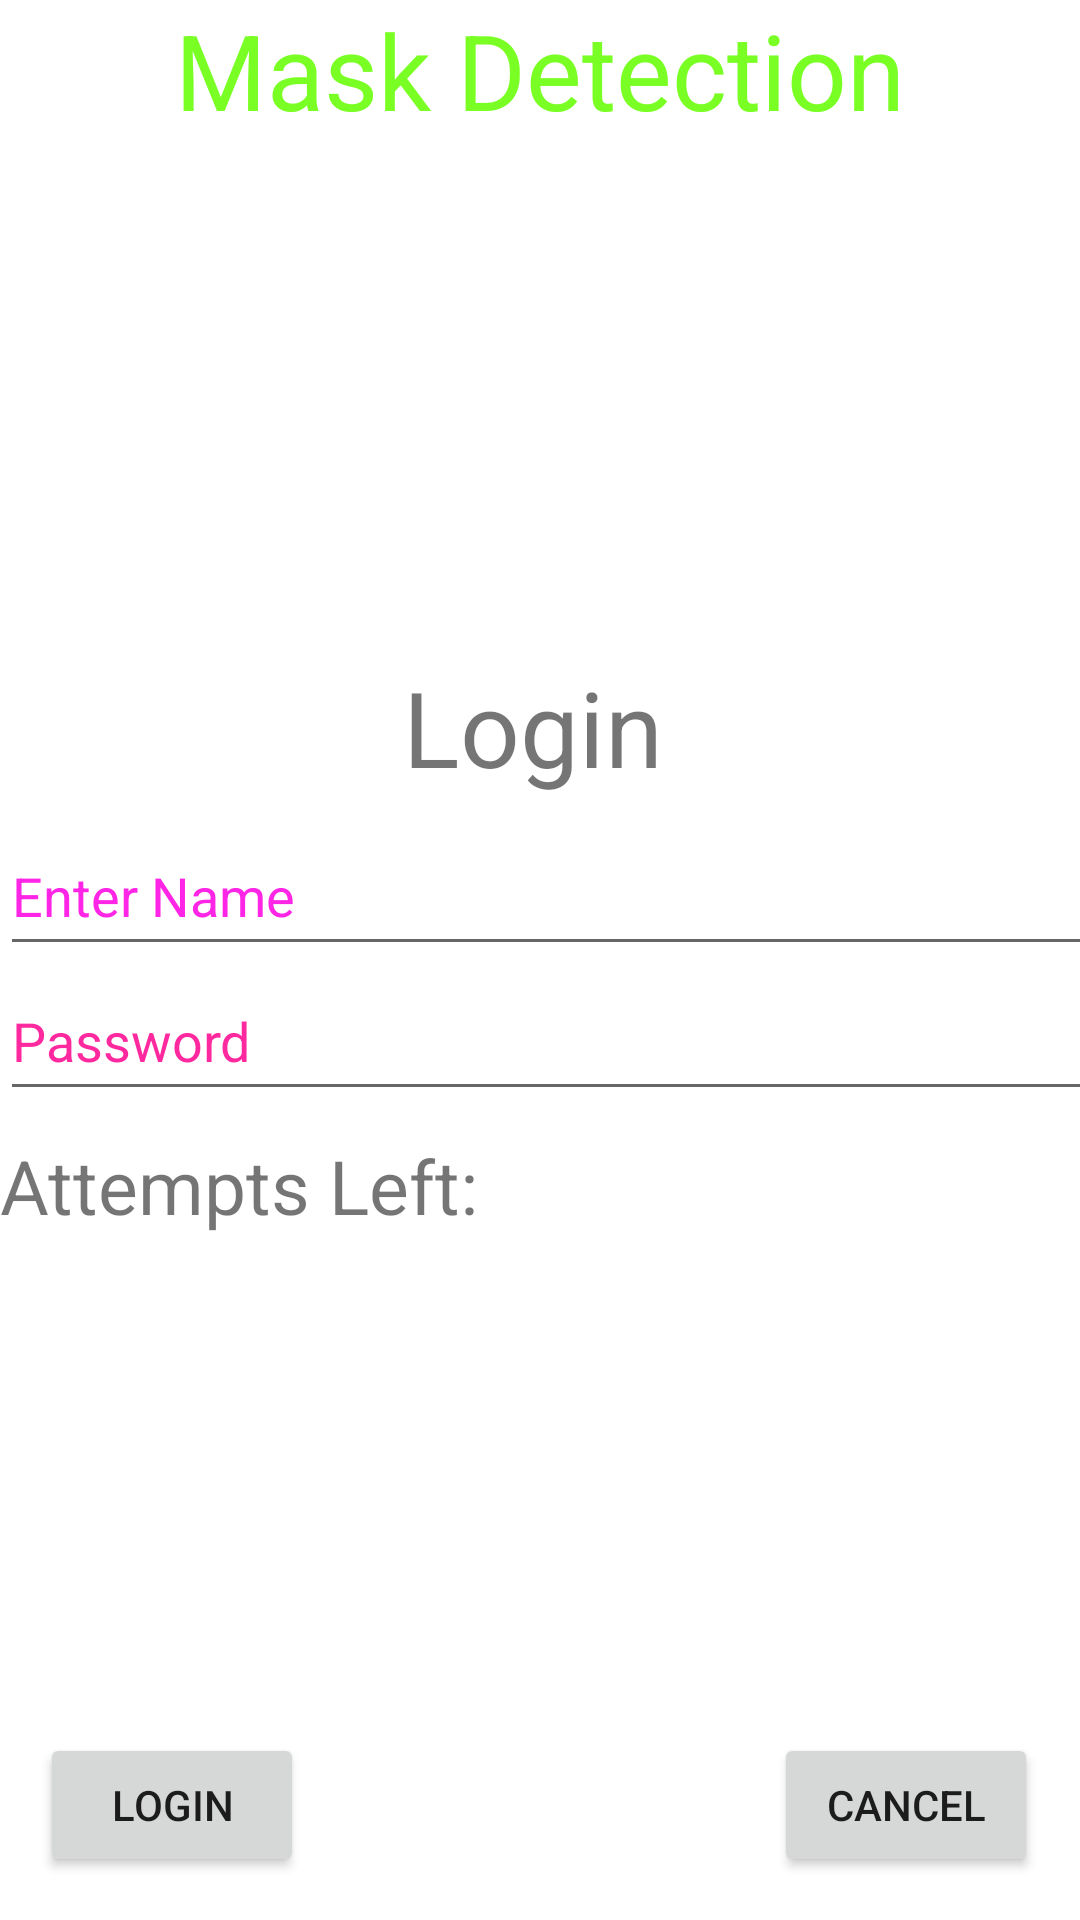

This screen was rendered from an Android layout file. Write that file and the resources it references.
<!-- AndroidManifest.xml: application theme Theme.MaskDetectionJava -->
<!-- res/layout/activity_main.xml -->
<?xml version = "1.0" encoding = "utf-8"?>
<androidx.constraintlayout.widget.ConstraintLayout xmlns:android = "http://schemas.android.com/apk/res/android"
    xmlns:app="http://schemas.android.com/apk/res-auto"
    xmlns:tools = "http://schemas.android.com/tools"
    android:layout_width="match_parent"
    android:layout_height = "match_parent"
    tools:context = ".MainActivity">

    <TextView
        android:id="@+id/textview"
        android:layout_width="wrap_content"
        android:layout_height="wrap_content"
        android:layout_alignParentTop="true"
        android:layout_centerHorizontal="true"
        android:text="Login"
        android:textSize="35sp"
        app:layout_constraintBottom_toBottomOf="parent"
        app:layout_constraintEnd_toEndOf="parent"
        app:layout_constraintHorizontal_bias="0.492"
        app:layout_constraintStart_toStartOf="parent"
        app:layout_constraintTop_toTopOf="parent"
        app:layout_constraintVertical_bias="0.369" />

    <TextView
        android:id="@+id/textView"
        android:layout_width="wrap_content"
        android:layout_height="wrap_content"
        android:layout_below="@+id/textview"
        android:layout_centerHorizontal="true"
        android:text="Mask Detection"
        android:textColor="#ff7aff24"
        android:textSize="35sp"
        app:layout_constraintBottom_toBottomOf="parent"
        app:layout_constraintEnd_toEndOf="parent"
        app:layout_constraintStart_toStartOf="parent"
        app:layout_constraintTop_toTopOf="parent"
        app:layout_constraintVertical_bias="0.0" />

    <EditText
        android:id="@+id/editText"
        android:layout_width="413dp"
        android:layout_height="50dp"
        android:layout_below="@+id/imageView"
        android:layout_alignParentStart="true"
        android:layout_alignParentEnd="true"
        android:focusable="true"
        android:hint="Enter Name"
        android:autofillHints="username"
        android:inputType="text"
        android:textColorHighlight="#ff7eff15"
        android:textColorHint="#ffff25e6"
        app:layout_constraintBottom_toBottomOf="parent"
        app:layout_constraintEnd_toEndOf="parent"
        app:layout_constraintHorizontal_bias="0.0"
        app:layout_constraintStart_toStartOf="parent"
        app:layout_constraintTop_toTopOf="parent"
        app:layout_constraintVertical_bias="0.461" />

    <ImageView
        android:id="@+id/imageView"
        android:layout_width="416dp"
        android:layout_height="175dp"
        android:layout_below="@+id/textView"
        android:layout_centerHorizontal="true"
        android:src="@drawable/wentworth"
        app:layout_constraintBottom_toBottomOf="parent"
        app:layout_constraintEnd_toEndOf="parent"
        app:layout_constraintHorizontal_bias="0.498"
        app:layout_constraintStart_toStartOf="parent"
        app:layout_constraintTop_toTopOf="parent"
        app:layout_constraintVertical_bias="0.097" />

    <EditText
        android:id="@+id/editText2"
        android:layout_width="411dp"
        android:layout_height="50dp"
        android:layout_below="@+id/editText"
        android:layout_alignEnd="@+id/editText"
        android:layout_alignParentStart="true"
        android:ems="10"
        android:hint="Password"
        android:autofillHints="password"
        android:inputType="textPassword"
        android:textColorHint="#ffff299f"
        app:layout_constraintBottom_toBottomOf="parent"
        app:layout_constraintEnd_toEndOf="parent"
        app:layout_constraintHorizontal_bias="0.0"
        app:layout_constraintStart_toStartOf="parent"
        app:layout_constraintTop_toTopOf="parent"
        app:layout_constraintVertical_bias="0.543" />

    <TextView
        android:id="@+id/textView2"
        android:layout_width="wrap_content"
        android:layout_height="wrap_content"
        android:layout_below="@+id/editText2"
        android:layout_alignParentStart="true"
        android:text="Attempts Left:"
        android:textSize="25sp"
        app:layout_constraintBottom_toBottomOf="parent"
        app:layout_constraintEnd_toEndOf="parent"
        app:layout_constraintHorizontal_bias="0.0"
        app:layout_constraintStart_toStartOf="parent"
        app:layout_constraintTop_toTopOf="parent"
        app:layout_constraintVertical_bias="0.624" />

    <TextView
        android:id="@+id/textView3"
        android:layout_width="wrap_content"
        android:layout_height="wrap_content"
        android:text=""
        android:textSize="25sp"
        android:layout_marginStart="10dp"
        app:layout_constraintLeft_toRightOf="@id/textView2"
        app:layout_constraintTop_toTopOf="@id/textView2"
        app:layout_constraintBottom_toBottomOf="@id/textView2"/>

    <Button
        android:id="@+id/button"
        android:layout_width="wrap_content"
        android:layout_height="wrap_content"
        android:layout_alignParentBottom="true"
        android:layout_toStartOf="@+id/textview"
        android:text="login"
        app:layout_constraintBottom_toBottomOf="parent"
        app:layout_constraintEnd_toEndOf="parent"
        app:layout_constraintHorizontal_bias="0.049"
        app:layout_constraintStart_toStartOf="parent"
        app:layout_constraintTop_toTopOf="parent"
        app:layout_constraintVertical_bias="0.976" />

    <Button
        android:id="@+id/button2"
        android:layout_width="wrap_content"
        android:layout_height="wrap_content"
        android:layout_alignParentBottom="true"
        android:layout_toEndOf="@+id/textview"
        android:text="Cancel"
        app:layout_constraintBottom_toBottomOf="parent"
        app:layout_constraintEnd_toEndOf="parent"
        app:layout_constraintHorizontal_bias="0.949"
        app:layout_constraintStart_toStartOf="parent"
        app:layout_constraintTop_toTopOf="parent"
        app:layout_constraintVertical_bias="0.976" />

</androidx.constraintlayout.widget.ConstraintLayout>
<!-- resources referenced by this layout -->
<resources>
  <style name="Theme.MaskDetectionJava" parent="Theme.MaterialComponents.DayNight.DarkActionBar">
          
          <item name="colorPrimary">@color/purple_500</item>
          <item name="colorPrimaryVariant">@color/purple_700</item>
          <item name="colorOnPrimary">@color/white</item>
          
          <item name="colorSecondary">@color/teal_200</item>
          <item name="colorSecondaryVariant">@color/teal_700</item>
          <item name="colorOnSecondary">@color/black</item>
          
          <item name="android:statusBarColor" tools:targetApi="l">?attr/colorPrimaryVariant</item>
          
          <item name="windowNoTitle">true</item>
          <item name="windowActionBar">false</item>
      </style>
  <!-- not gathered from this repository: default colours our renderer supplied (Android Studio template values) -->
  <color name="purple_500">#FF6200EE</color>
  <color name="purple_700">#FF3700B3</color>
  <color name="teal_200">#FF03DAC5</color>
  <color name="teal_700">#FF018786</color>
  <color name="black">#FF000000</color>
  <color name="white">#FFFFFFFF</color>
</resources>
